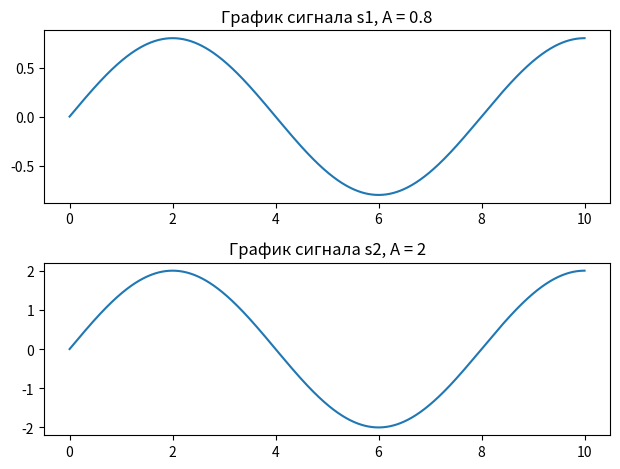
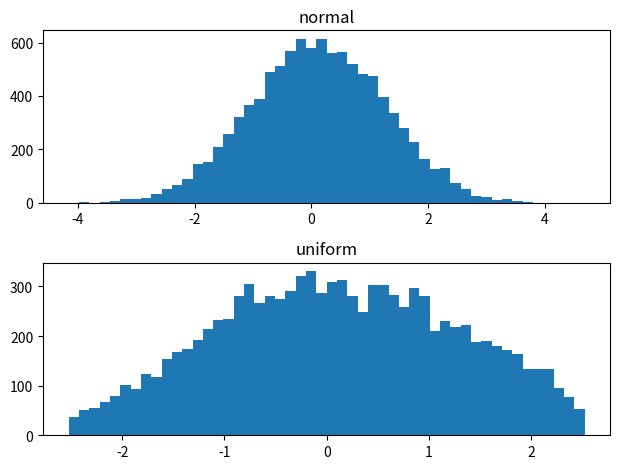
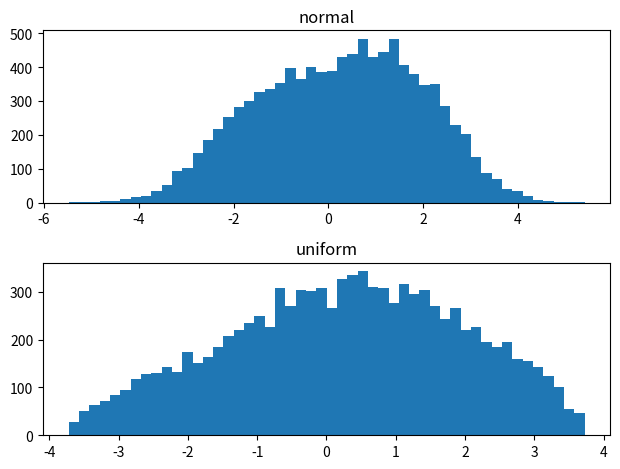
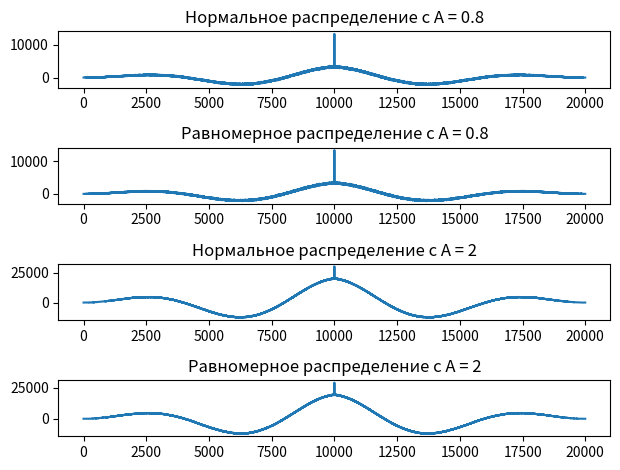
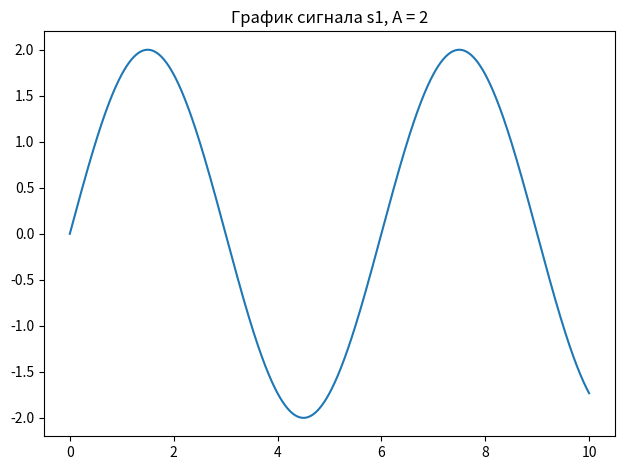
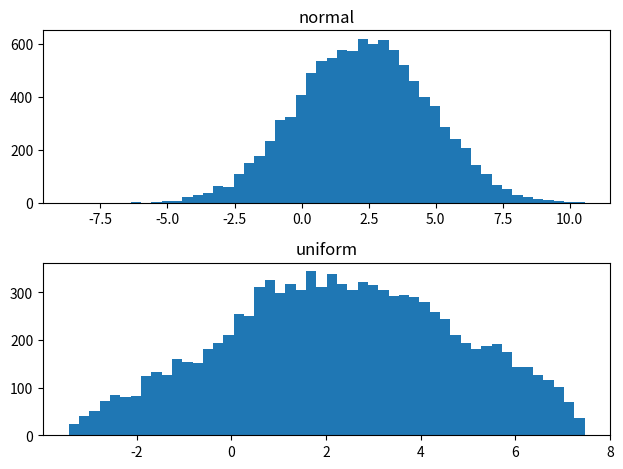
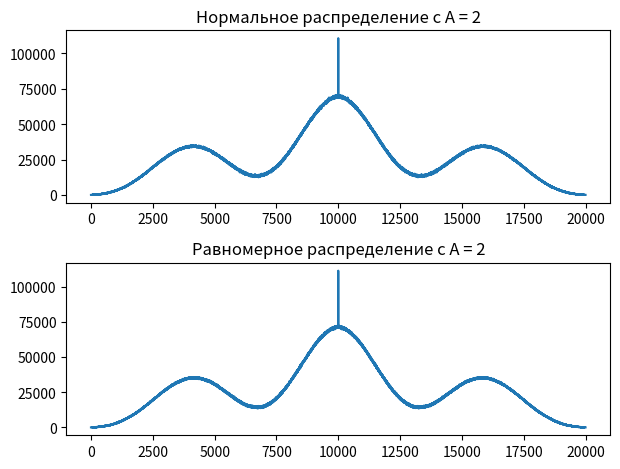
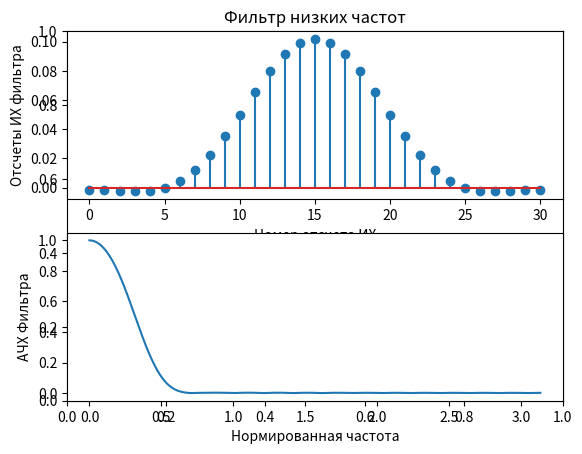
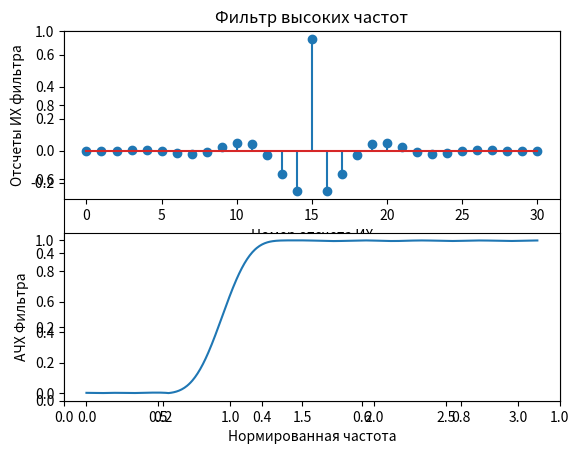
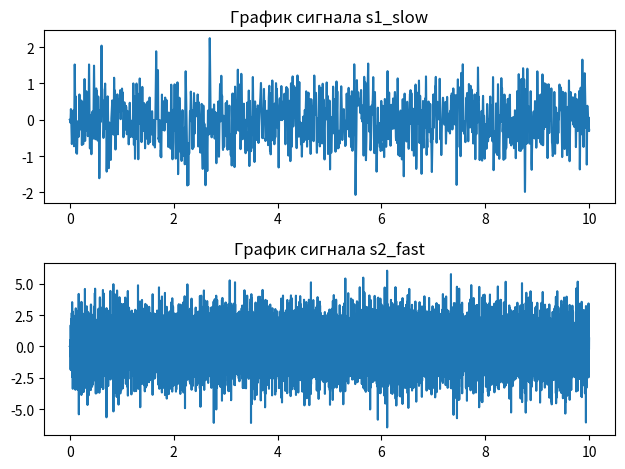
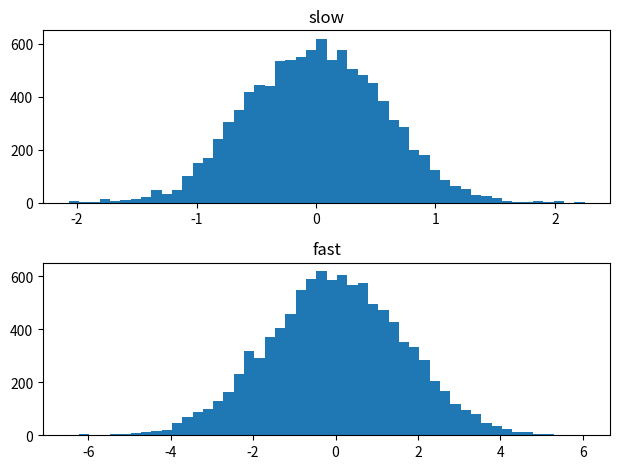
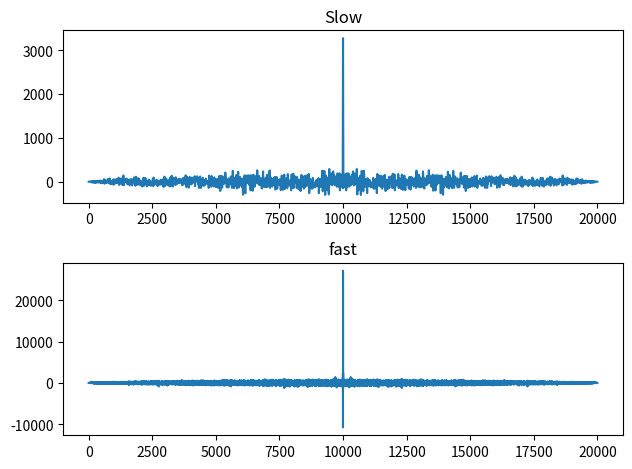

Here is the Python script that generated these plots, in order:
import numpy as np
from matplotlib import pyplot as plt
from scipy import signal

# Task 1
m = 0
var = 1
s = np.sqrt(var)
t = np.linspace(0, 10, 10000)

A1 = 0.8
A2 = 2

signal_a1 = A1 * np.sin((np.pi / 4) * t)
signal_a2 = A2 * np.sin((np.pi / 4) * t)

X1_a1 = np.random.normal(m, s, len(t)) + signal_a1
X2_a1 = np.random.uniform(-np.sqrt(3), np.sqrt(3), len(t)) + signal_a1
X1_a2 = np.random.normal(m, s, len(t)) + signal_a2
X2_a2 = np.random.uniform(-np.sqrt(3), np.sqrt(3), len(t)) + signal_a2

akf_X1_a1 = np.correlate(X1_a1, X1_a1, mode="full")
akf_X2_a1 = np.correlate(X2_a1, X2_a1, mode="full")
akf_X1_a2 = np.correlate(X1_a2, X1_a2, mode="full")
akf_X2_a2 = np.correlate(X2_a2, X2_a2, mode="full")

plt.figure(1, label="Графики сигналов s1, s2")
plt.subplot(2, 1, 1)
plt.title(f"График сигнала s1, A = {A1}")
plt.tight_layout()
plt.plot(t, signal_a1)
plt.subplot(2, 1, 2)
plt.title(f"График сигнала s2, A = {A2}")
plt.tight_layout()
plt.plot(t, signal_a2)

plt.figure(2, label=f"Графики плотности вероятности, A = {A1}")
plt.subplot(2, 1, 1)
plt.title("normal")
plt.tight_layout()
plt.hist(X1_a1, bins=50)
plt.subplot(2, 1, 2)
plt.title("uniform")
plt.tight_layout()
plt.hist(X2_a1, bins=50)

plt.figure(3, label=f"Графики плотности вероятности, A = {A2}")
plt.subplot(2, 1, 1)
plt.title("normal")
plt.tight_layout()
plt.hist(X1_a2, bins=50)
plt.subplot(2, 1, 2)
plt.title("uniform")
plt.tight_layout()
plt.hist(X2_a2, bins=50)

plt.figure(4, label="График АКФ")
plt.subplot(4, 1, 1)
plt.title(f"Нормальное распределение с A = {A1}")
plt.tight_layout()
plt.plot(akf_X1_a1)
plt.subplot(4, 1, 2)
plt.title(f"Равномерное распределение с A = {A1}")
plt.tight_layout()
plt.plot(akf_X2_a1)
plt.subplot(4, 1, 3)
plt.title(f"Нормальное распределение с A = {A2}")
plt.tight_layout()
plt.plot(akf_X1_a2)
plt.subplot(4, 1, 4)
plt.title(f"Равномерное распределение с A = {A2}")
plt.tight_layout()
plt.plot(akf_X2_a2)

# Task 2
m = 2
var = 4
s = np.sqrt(var)
t = np.linspace(0, 10, 10000)

A1 = 2

signal_a1 = A1 * np.sin((np.pi / 3) * t)

X1_a1 = np.random.normal(m, s, len(t)) + signal_a1
X2_a1 = np.random.uniform(m - 2 * np.sqrt(3), m + 2 * np.sqrt(3), len(t)) + signal_a1

akf_X1_a1 = np.correlate(X1_a1, X1_a1, mode="full")
akf_X2_a1 = np.correlate(X2_a1, X2_a1, mode="full")

plt.figure(5, label="График сигнала s1")
plt.title(f"График сигнала s1, A = {A1}")
plt.tight_layout()
plt.plot(t, signal_a1)

plt.figure(6, label=f"Графики плотности вероятности, A = {A1}")
plt.subplot(2, 1, 1)
plt.title("normal")
plt.tight_layout()
plt.hist(X1_a1, bins=50)
plt.subplot(2, 1, 2)
plt.title("uniform")
plt.tight_layout()
plt.hist(X2_a1, bins=50)

plt.figure(7, label="График АКФ")
plt.subplot(2, 1, 1)
plt.title(f"Нормальное распределение с A = {A1}")
plt.tight_layout()
plt.plot(akf_X1_a1)
plt.subplot(2, 1, 2)
plt.title(f"Равномерное распределение с A = {A1}")
plt.tight_layout()
plt.plot(akf_X2_a1)

# Task 3
m = 0
var = 4
s = np.sqrt(var)
t = np.linspace(0, 10, 10000)

white_noise = np.random.normal(m, s, len(t))

numtaps = 31
f = 0.1
ir_slow = signal.firwin(numtaps, f)
ir_high = signal.firwin(numtaps, 0.3, pass_zero=False)
w_low, hw_low = signal.freqz(ir_slow, 1)
w_high, hw_high = signal.freqz(ir_high, 1)

signal_filtered_slow = signal.lfilter(ir_slow, 1.0, white_noise)
signal_filtered_fast = signal.lfilter(ir_high, 1.0, white_noise)

akf_slow = np.correlate(signal_filtered_slow, signal_filtered_slow, mode="full")
akf_fast = np.correlate(signal_filtered_fast, signal_filtered_fast, mode="full")

plt.figure(8, label="Фильтр низких частот")
plt.title("Фильтр низких частот")
plt.subplot(2, 1, 1)
plt.xlabel("Номер отсчета ИХ")
plt.ylabel("Отсчеты ИХ фильтра")
plt.stem(ir_slow)
plt.subplot(2, 1, 2)
plt.xlabel("Номер отсчета ИХ")
plt.ylabel("Отсчеты ИХ фильтра")
plt.plot(w_low, np.abs(hw_low))
plt.xlabel("Нормированная частота")
plt.ylabel("АЧХ Фильтра")

plt.figure(9, label="Фильтр высоких частот")
plt.title("Фильтр высоких частот")
plt.subplot(2, 1, 1)
plt.xlabel("Номер отсчета ИХ")
plt.ylabel("Отсчеты ИХ фильтра")
plt.stem(ir_high)
plt.subplot(2, 1, 2)
plt.xlabel("Номер отсчета ИХ")
plt.ylabel("Отсчеты ИХ фильтра")
plt.plot(w_high, np.abs(hw_high))
plt.xlabel("Нормированная частота")
plt.ylabel("АЧХ Фильтра")

plt.figure(10, label="Графики сигналов s1_slow, s2_fast")
plt.subplot(2, 1, 1)
plt.title("График сигнала s1_slow")
plt.tight_layout()
plt.plot(t, signal_filtered_slow)
plt.subplot(2, 1, 2)
plt.title("График сигнала s2_fast")
plt.tight_layout()
plt.plot(t, signal_filtered_fast)

plt.figure(11, label="Графики плотности вероятности")
plt.subplot(2, 1, 1)
plt.title("slow")
plt.tight_layout()
plt.hist(signal_filtered_slow, bins=50)
plt.subplot(2, 1, 2)
plt.title("fast")
plt.tight_layout()
plt.hist(signal_filtered_fast, bins=50)

plt.figure(12, label="График АКФ")
plt.subplot(2, 1, 1)
plt.title("Slow")
plt.tight_layout()
plt.plot(akf_slow)
plt.subplot(2, 1, 2)
plt.title("fast")
plt.tight_layout()
plt.plot(akf_fast)

plt.show()
